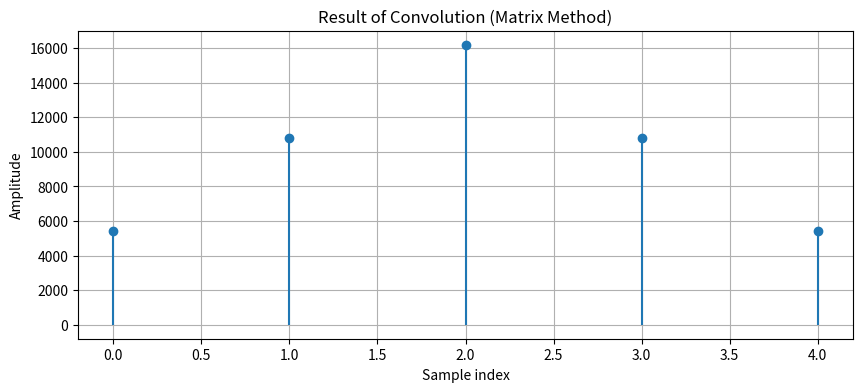

The matplotlib source for this figure:
import numpy as np
import matplotlib.pyplot as plt


def convolve_via_matrix(x, h):
    """
    Simulate convolution using a matrix approach.

    Parameters:
    x (array): Input signal.
    h (array): Impulse response.

    Returns:
    y (array): Convolution result of x and h.
    """
    len_x = len(x)
    len_h = len(h)
    len_y = len_x + len_h - 1  # Length of the convolution result

    # Create an empty matrix to hold shifted versions of x
    X_matrix = np.zeros((len_h, len_y))

    # Populate the matrix with shifted copies of x
    for i in range(len_h):
        X_matrix[i, i:i + len_x] = x

    # Flip the impulse response (h) to perform convolution
    h_flipped = h[::-1]

    # Multiply and sum across rows to get the convolution result
    y = X_matrix.T @ h_flipped  # Equivalent to summing product of rows with h

    return y


# Define the input signals
x = np.array([71, 72, 73])  # Example input signal
h = np.array([74, 75, 76])  # Example impulse response

# Perform convolution
y = convolve_via_matrix(x, h)

# Plot the results
plt.figure(figsize=(10, 4))
plt.stem(y, basefmt=" ")
plt.title("Result of Convolution (Matrix Method)")
plt.xlabel("Sample index")
plt.ylabel("Amplitude")
plt.grid()
plt.show()